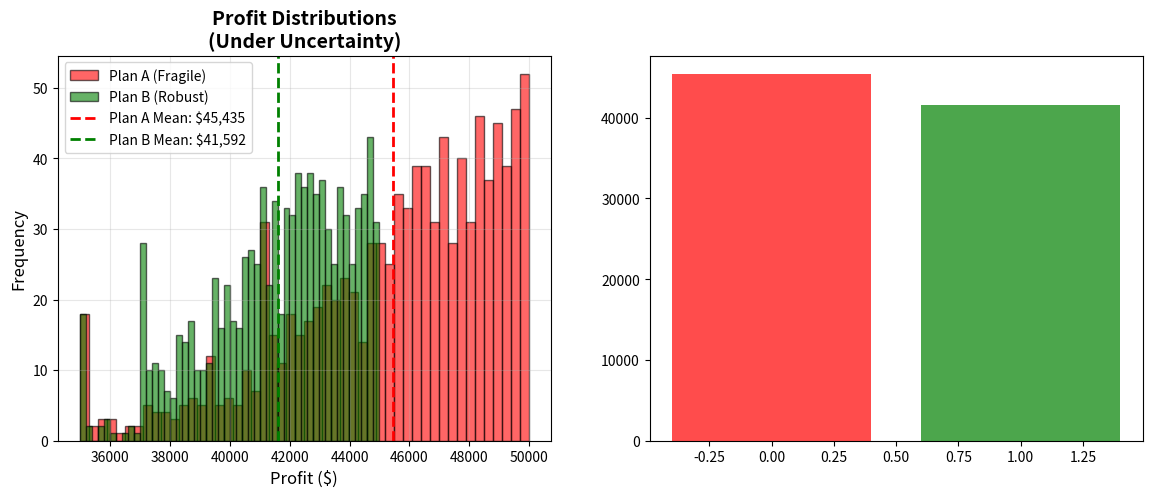

Reproduce this figure in Python. (Note: this script raises an exception after producing the figure.)
# Install required packages (if needed in Colab)
%pip install numpy matplotlib pandas -q


import numpy as np
import pandas as pd
import matplotlib.pyplot as plt

np.random.seed(42)


# Plan A: Optimal (fragile) - maximizes output when conditions are perfect
def plan_a_profit(demand, capacity):
    """Optimal plan: produces at full capacity"""
    production = min(capacity, demand)
    profit = production * 50  # $50 per unit
    # Penalty if demand > capacity (missed opportunity)
    if demand > capacity:
        profit -= (demand - capacity) * 30  # $30 penalty per missed unit
    return profit

# Plan B: Robust - slightly conservative but handles variability
def plan_b_profit(demand, capacity):
    """Robust plan: produces 90% of capacity to handle variability"""
    conservative_capacity = capacity * 0.9
    production = min(conservative_capacity, demand)
    profit = production * 50
    # Less penalty because we're not pushing to the limit
    if demand > conservative_capacity:
        profit -= (demand - conservative_capacity) * 20  # Lower penalty
    return profit

print("Two Production Plans:")
print("  Plan A (Optimal): Produces at full capacity")
print("  Plan B (Robust): Produces at 90% capacity")
print("\nLet's test both under uncertainty...")


# Simulate both plans under uncertainty
num_scenarios = 1000
capacity = 1000

# Demand varies
demand_scenarios = np.random.normal(loc=1000, scale=150, size=num_scenarios)
demand_scenarios = np.clip(demand_scenarios, 700, 1300)

# Test both plans
plan_a_profits = [plan_a_profit(d, capacity) for d in demand_scenarios]
plan_b_profits = [plan_b_profit(d, capacity) for d in demand_scenarios]
plan_a_profits = np.array(plan_a_profits)
plan_b_profits = np.array(plan_b_profits)

print("SIMULATION RESULTS:")
print("=" * 60)
print(f"\nPlan A (Optimal/Fragile):")
print(f"  Average profit: ${plan_a_profits.mean():,.2f}")
print(f"  Range: ${plan_a_profits.min():,.2f} to ${plan_a_profits.max():,.2f}")
print(f"  Std Dev: ${plan_a_profits.std():,.2f}")
print(f"  Worst case: ${plan_a_profits.min():,.2f}")

print(f"\nPlan B (Robust):")
print(f"  Average profit: ${plan_b_profits.mean():,.2f}")
print(f"  Range: ${plan_b_profits.min():,.2f} to ${plan_b_profits.max():,.2f}")
print(f"  Std Dev: ${plan_b_profits.std():,.2f}")
print(f"  Worst case: ${plan_b_profits.min():,.2f}")

# Calculate reliability
plan_a_failures = (plan_a_profits < 30000).sum()  # Profit below threshold
plan_b_failures = (plan_b_profits < 30000).sum()
plan_a_reliability = (1 - plan_a_failures/num_scenarios) * 100
plan_b_reliability = (1 - plan_b_failures/num_scenarios) * 100

print(f"\n📊 RELIABILITY (profit > $30,000):")
print(f"  Plan A: {plan_a_reliability:.1f}% reliable")
print(f"  Plan B: {plan_b_reliability:.1f}% reliable")


# Create comparison visualization
fig, (ax1, ax2) = plt.subplots(1, 2, figsize=(14, 5))

# Left: Distribution comparison
ax1.hist(plan_a_profits, bins=50, alpha=0.6, label='Plan A (Fragile)', color='red', edgecolor='black')
ax1.hist(plan_b_profits, bins=50, alpha=0.6, label='Plan B (Robust)', color='green', edgecolor='black')
ax1.axvline(plan_a_profits.mean(), color='red', linestyle='--', linewidth=2, label=f'Plan A Mean: ${plan_a_profits.mean():,.0f}')
ax1.axvline(plan_b_profits.mean(), color='green', linestyle='--', linewidth=2, label=f'Plan B Mean: ${plan_b_profits.mean():,.0f}')
ax1.set_xlabel('Profit ($)', fontsize=12)
ax1.set_ylabel('Frequency', fontsize=12)
ax1.set_title('Profit Distributions\n(Under Uncertainty)', fontsize=14, fontweight='bold')
ax1.legend()
ax1.grid(alpha=0.3)

# Right: Range comparison
plans = ['Plan A\n(Fragile)', 'Plan B\n(Robust)']
means = [plan_a_profits.mean(), plan_b_profits.mean()]
mins = [plan_a_profits.min(), plan_b_profits.min()]
maxs = [plan_a_profits.max(), plan_b_profits.max()]

x_pos = np.arange(len(plans))
ax2.bar(x_pos, means, alpha=0.7, color=['red', 'green'], label='Average')
ax2.errorbar(x_pos, means, yerr=[means - mins, maxs - means], 
             fmt='none', color='black', capsize=10, capthick=2, label='Range')
ax2.set_xticks(x_pos)
ax2.set_xticklabels(plans)
ax2.set_ylabel('Profit ($)', fontsize=12)
ax2.set_title('Average Profit & Range\n(Comparison)', fontsize=14, fontweight='bold')
ax2.legend()
ax2.grid(axis='y', alpha=0.3)

plt.tight_layout()
plt.show()

print("\n🔍 KEY INSIGHT:")
print(f"   Plan A has higher average (${plan_a_profits.mean():,.0f}) but wider range")
print(f"   Plan B has lower average (${plan_b_profits.mean():,.0f}) but narrower range")
print(f"   Plan B is more RELIABLE ({plan_b_reliability:.1f}% vs {plan_a_reliability:.1f}%)")
